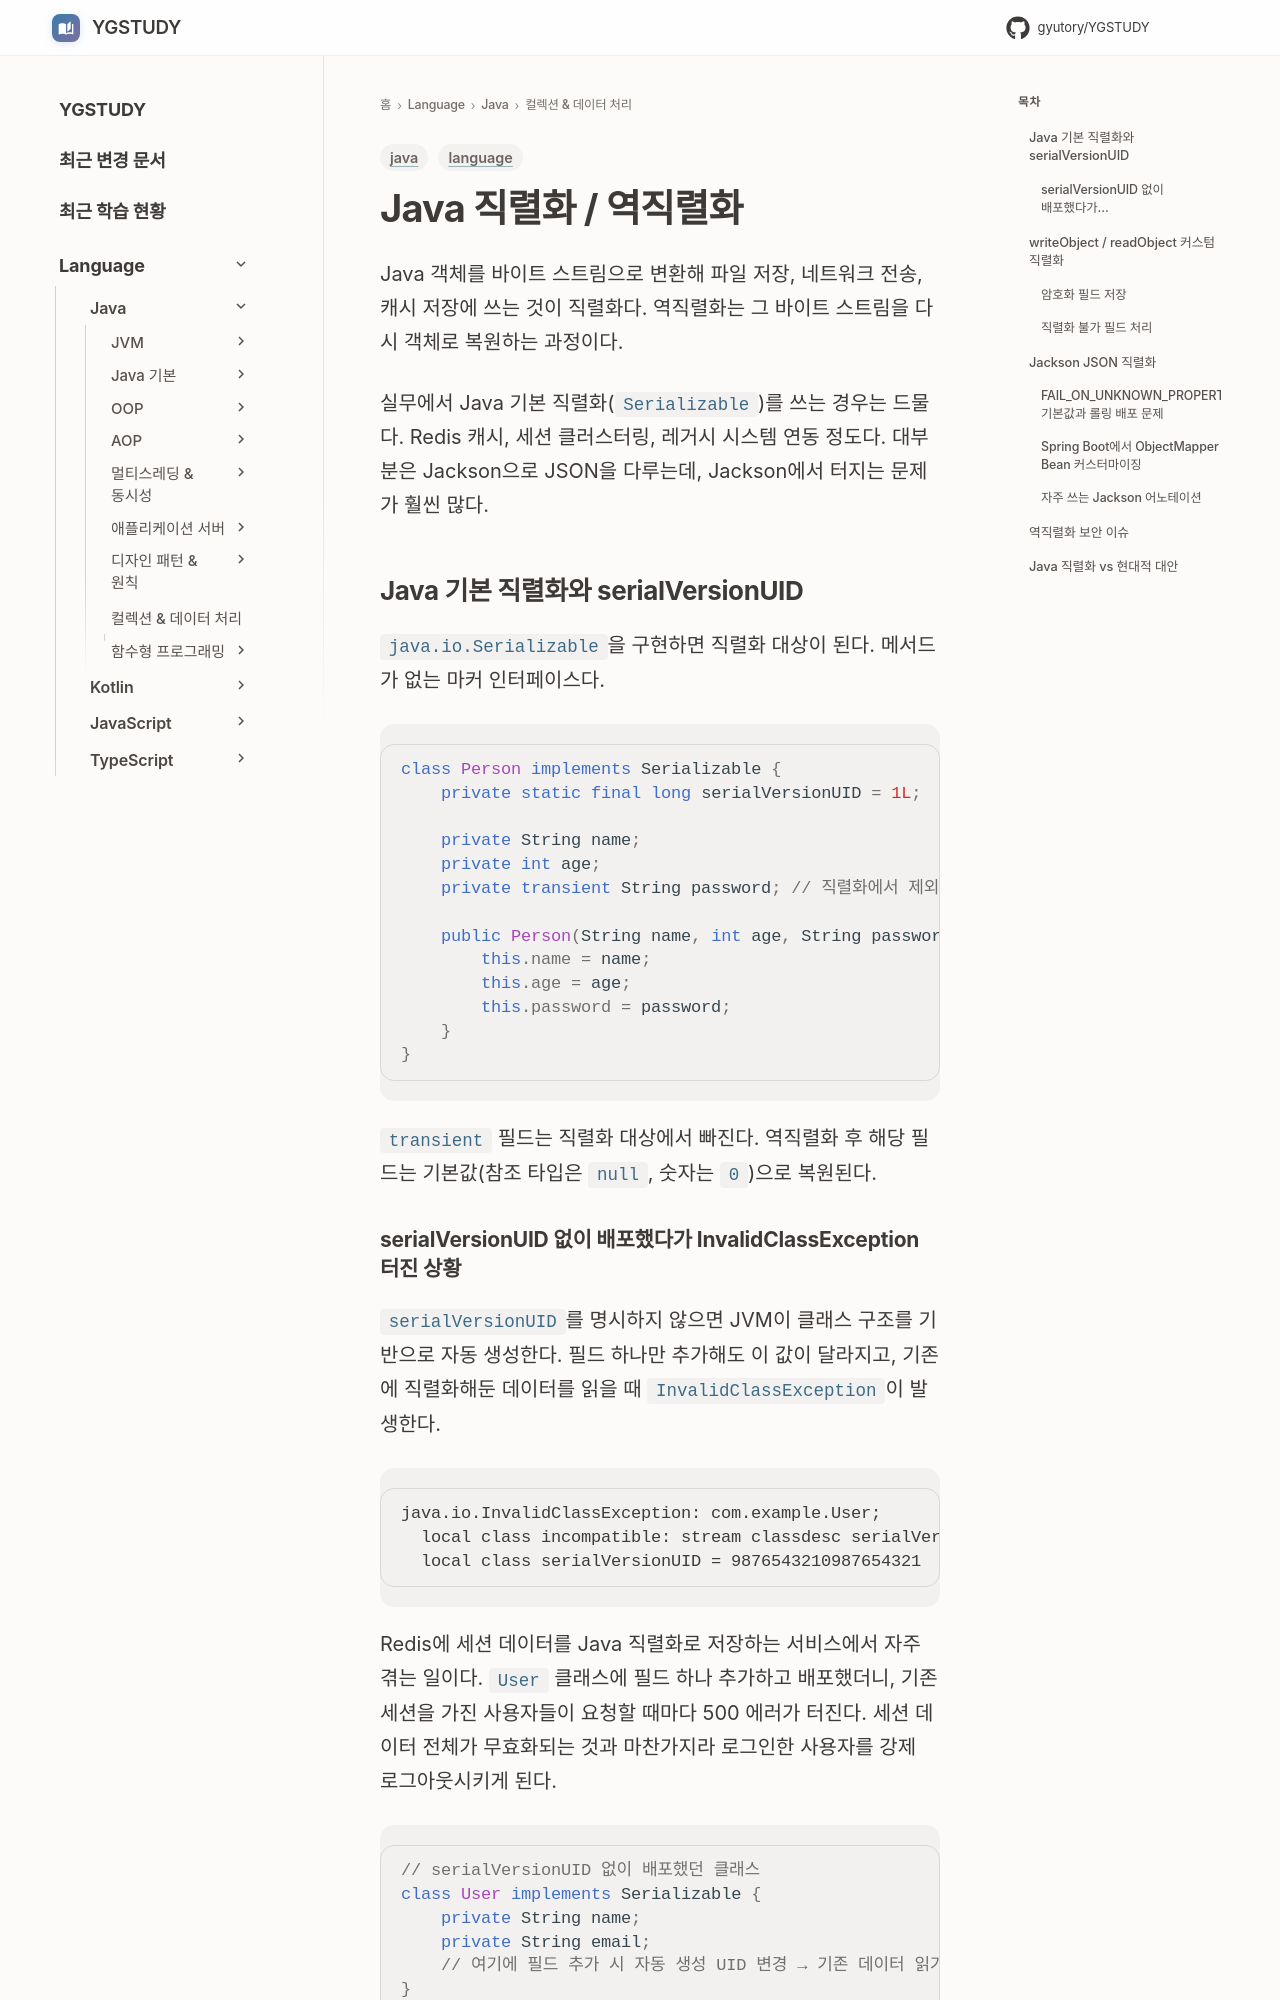

repository: GYUTORY/YGSTUDY · page: Language/Java/컬렉션 및 데이터 처리/Serialization_Deserialization/index.html · generator: mkdocs

---
title: Java Serialization & Deserialization
tags: [language, java]
updated: 2026-07-15
---

# Java 직렬화 / 역직렬화

Java 객체를 바이트 스트림으로 변환해 파일 저장, 네트워크 전송, 캐시 저장에 쓰는 것이 직렬화다. 역직렬화는 그 바이트 스트림을 다시 객체로 복원하는 과정이다.

실무에서 Java 기본 직렬화(`Serializable`)를 쓰는 경우는 드물다. Redis 캐시, 세션 클러스터링, 레거시 시스템 연동 정도다. 대부분은 Jackson으로 JSON을 다루는데, Jackson에서 터지는 문제가 훨씬 많다.

## Java 기본 직렬화와 serialVersionUID

`java.io.Serializable`을 구현하면 직렬화 대상이 된다. 메서드가 없는 마커 인터페이스다.

```java
class Person implements Serializable {
    private static final long serialVersionUID = 1L;

    private String name;
    private int age;
    private transient String password; // 직렬화에서 제외

    public Person(String name, int age, String password) {
        this.name = name;
        this.age = age;
        this.password = password;
    }
}
```

`transient` 필드는 직렬화 대상에서 빠진다. 역직렬화 후 해당 필드는 기본값(참조 타입은 `null`, 숫자는 `0`)으로 복원된다.
